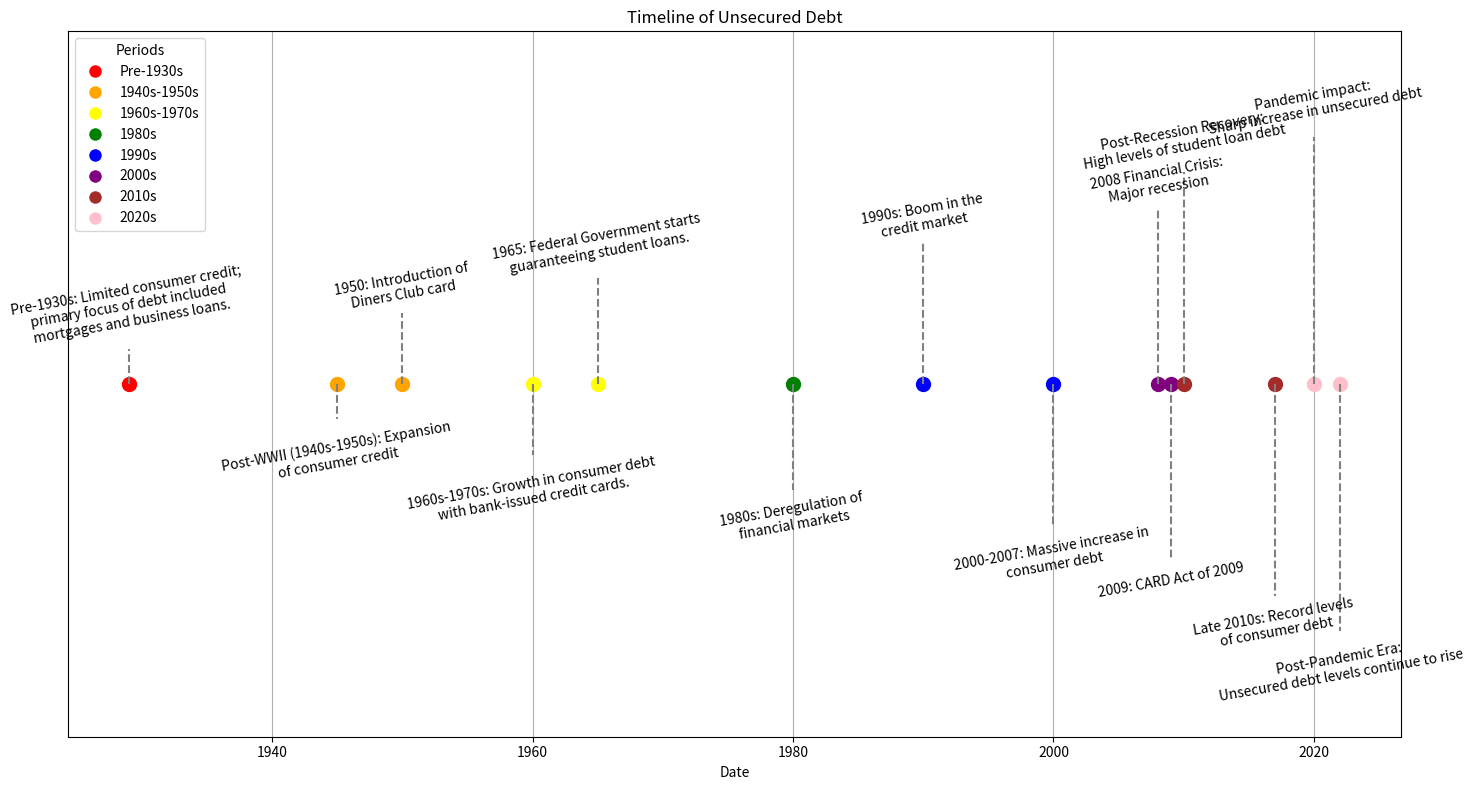

Python code for this plot:
import matplotlib.pyplot as plt
from datetime import datetime

# Data preparation
events = [
    "Pre-1930s: Limited consumer credit;\nprimary focus of debt included\nmortgages and business loans.",
    "Post-WWII (1940s-1950s): Expansion\nof consumer credit",
    "1950: Introduction of\nDiners Club card",
    "1960s-1970s: Growth in consumer debt\nwith bank-issued credit cards.",
    "1965: Federal Government starts\nguaranteeing student loans.",
    "1980s: Deregulation of\nfinancial markets",
    "1990s: Boom in the\ncredit market",
    "2000-2007: Massive increase in\nconsumer debt",
    "2008 Financial Crisis:\nMajor recession",
    "2009: CARD Act of 2009",
    "Post-Recession Recovery:\nHigh levels of student loan debt",
    "Late 2010s: Record levels\nof consumer debt",
    "Pandemic impact:\nSharp increase in unsecured debt",
    "Post-Pandemic Era:\nUnsecured debt levels continue to rise"
]

dates = [
    "1929-01-01",
    "1945-01-01",
    "1950-01-01",
    "1960-01-01",
    "1965-01-01",
    "1980-01-01",
    "1990-01-01",
    "2000-01-01",
    "2008-01-01",
    "2009-01-01",
    "2010-01-01",
    "2017-01-01",
    "2020-01-01",
    "2022-01-01"
]

# Convert date strings to datetime objects
dates = [datetime.strptime(date, "%Y-%m-%d") for date in dates]

# Define colors for different periods
colors = [
    "red",   # Pre-1930s
    "orange",   # 1940s-1950s
    "yellow",   # 1960s-1970s
    "green",   # 1980s
    "blue",   # 1990s
    "purple",  # 2000s
    "brown",  # 2010s
    "pink"  # 2020s
]

# Map events to colors based on the period they belong to
event_colors = [
    colors[0], colors[1], colors[1], colors[2], colors[2],
    colors[3], colors[4], colors[4], colors[5], colors[5],
    colors[6], colors[6], colors[7], colors[7]
]

# Plotting the timeline
plt.figure(figsize=(15, 8))

# Remove y-axis by setting all y values to the same point (e.g., y=0)
y_position = 0

# Adjust vertical spacing increment
spacing_increment = 1.5

# Create two lists for vertical positions to avoid overlap
upper_y_positions = []
lower_y_positions = []

for i in range(len(events)):
    if i % 2 == 0:
        upper_y_positions.append(spacing_increment * (len(upper_y_positions) + 1))
    else:
        lower_y_positions.append(-spacing_increment * (len(lower_y_positions) + 1))

# Plot each event
for i, (event, date, color) in enumerate(zip(events, dates, event_colors)):
    plt.plot(date, y_position, "o", markersize=10, color=color)
    # Assign upper or lower y position
    if i % 2 == 0:
        y_pos = upper_y_positions.pop(0)
        plt.text(date, y_pos, event, va='bottom', ha='center', fontsize=10, rotation=10, color='black')
        plt.plot([date, date], [y_position, y_pos], color='gray', linestyle='--')
    else:
        y_pos = lower_y_positions.pop(0)
        plt.text(date, y_pos, event, va='top', ha='center', fontsize=10, rotation=10, color='black')
        plt.plot([date, date], [y_position, y_pos], color='gray', linestyle='--')

# Remove y-ticks and y-labels
plt.yticks([])
plt.ylim(-15, 15)  # Further adjust vertical limits to make room for text
plt.xlabel('Date')
plt.title('Timeline of Unsecured Debt')
plt.grid(True, axis='x')  # Only show grid lines on x-axis

# Format x-axis to show years only
plt.gca().xaxis.set_major_formatter(plt.matplotlib.dates.DateFormatter('%Y'))

# Add a legend
periods = ["Pre-1930s", "1940s-1950s", "1960s-1970s", "1980s", "1990s", "2000s", "2010s", "2020s"]
handles = [plt.Line2D([0], [0], marker='o', color='w', markerfacecolor=color, markersize=10) for color in colors]
plt.legend(handles, periods, loc='upper left', title="Periods")

plt.tight_layout()

# Show the plot
plt.show()